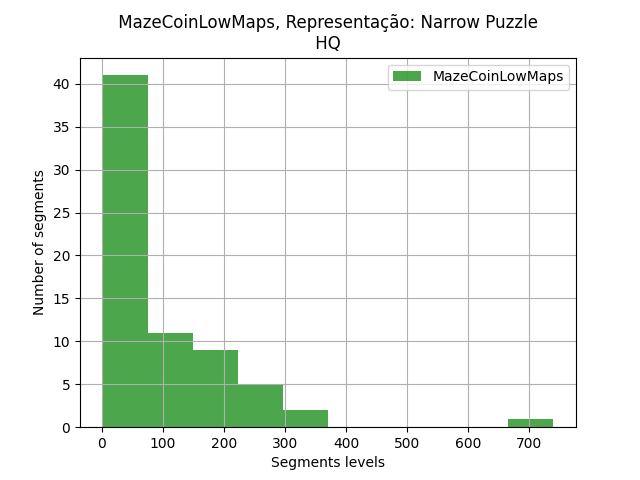

Values plotted in this chart, from the file beside it:
segments, segments
0, 191
1, 344
2, 26
3, 241
4, 269
5, 8
6, 177
7, 201
8, 2
9, 246
10, 1
11, 2
12, 223
13, 1
14, 305
15, 185
16, 18
17, 146
19, 2
21, 5
22, 2
23, 25
25, 11
26, 10
27, 233
28, 740
29, 4
30, 1
32, 1
33, 125
34, 75
35, 168
36, 139
37, 3
38, 2
40, 3
41, 212
42, 5
43, 37
45, 2
46, 70
47, 199
48, 9
49, 44
51, 13
52, 15
53, 1
54, 1
55, 2
56, 1
57, 143
58, 4
60, 174
61, 1
62, 75
63, 136
64, 1
66, 166
67, 145
68, 116
... 9 more rows
